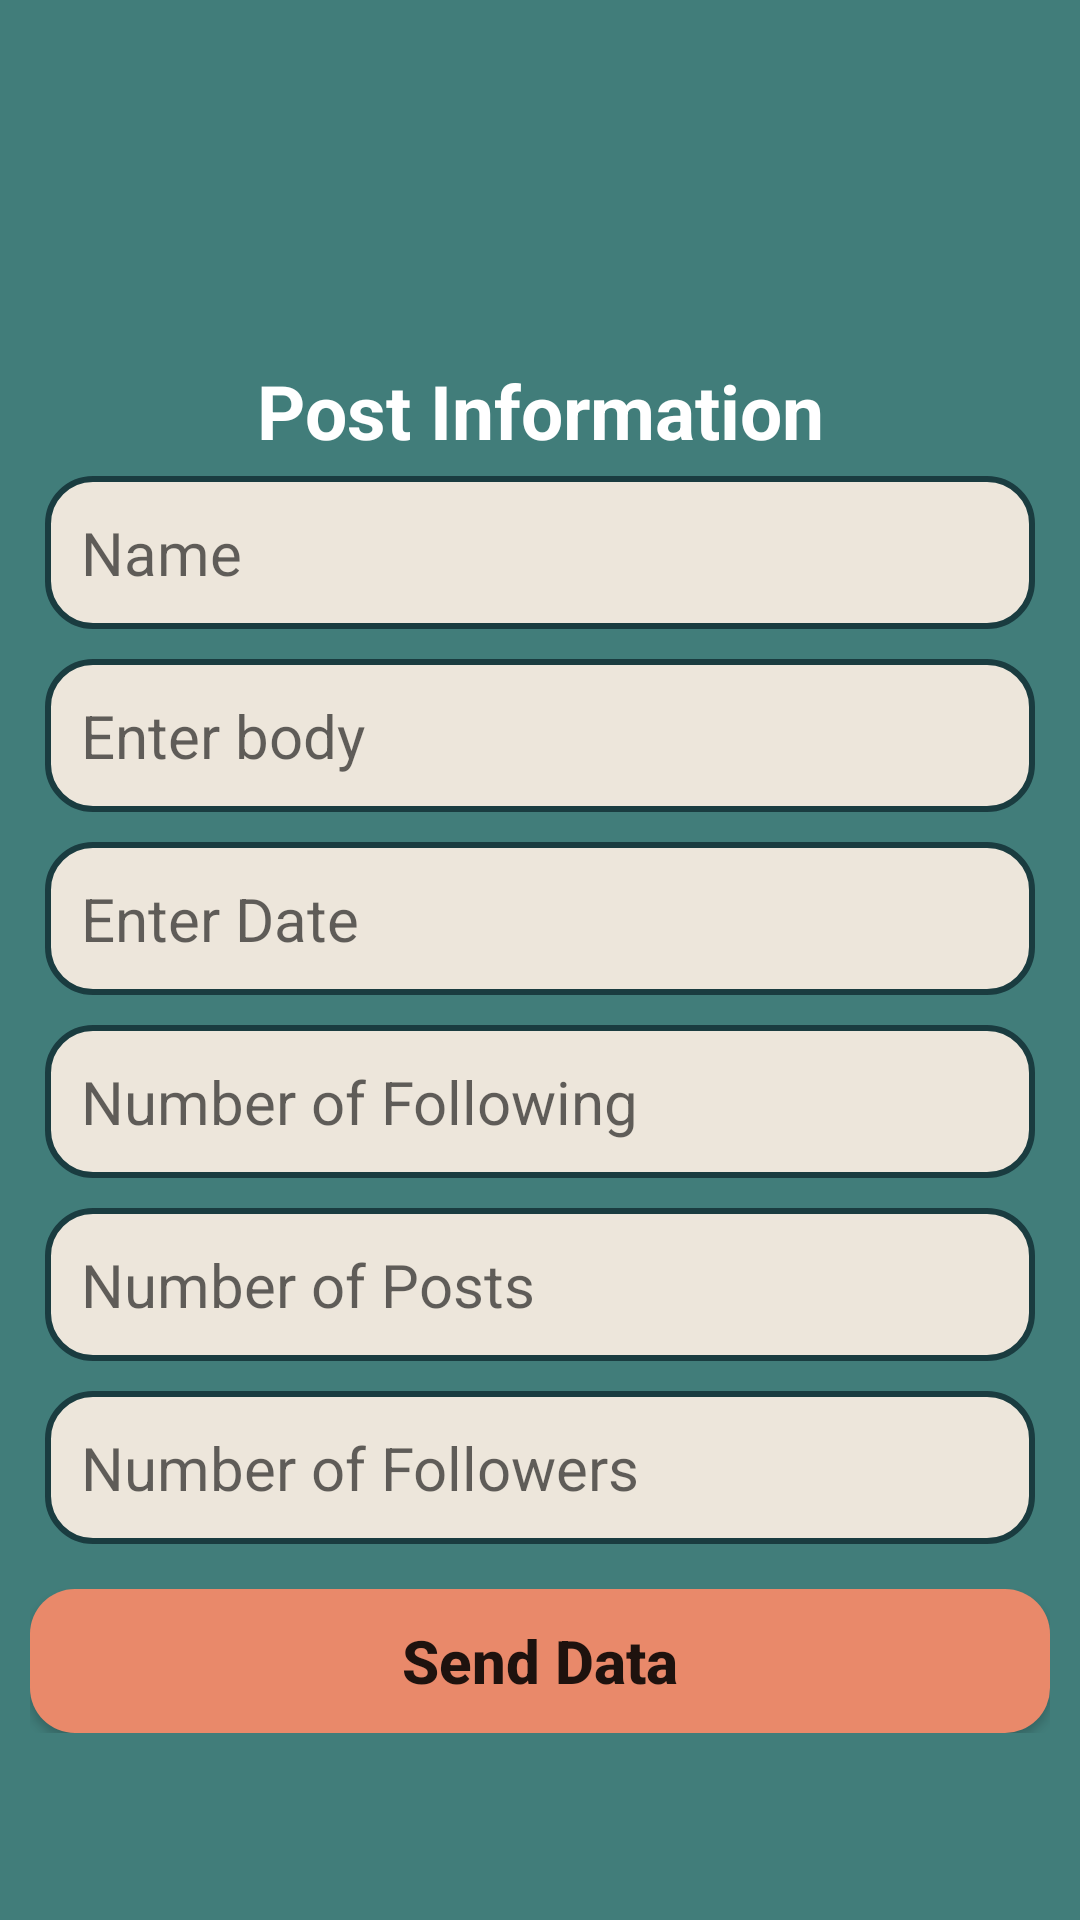

Android layout source for this screen:
<!-- AndroidManifest.xml: application theme Theme.PostsApplication -->
<!-- res/layout/activity_add_post.xml -->
<?xml version="1.0" encoding="utf-8"?>
<androidx.constraintlayout.widget.ConstraintLayout xmlns:android="http://schemas.android.com/apk/res/android"
    xmlns:app="http://schemas.android.com/apk/res-auto"
    xmlns:tools="http://schemas.android.com/tools"
    android:layout_width="match_parent"
    android:layout_height="match_parent"
    android:background="#417D7A"
    android:padding="10dp">

    <ScrollView
        android:layout_width="match_parent"
        android:layout_height="match_parent"
        app:layout_constraintBottom_toBottomOf="parent"
        app:layout_constraintEnd_toEndOf="parent"
        app:layout_constraintStart_toStartOf="parent"
        app:layout_constraintTop_toTopOf="parent">

        <LinearLayout
            android:layout_width="match_parent"
            android:layout_height="match_parent"
            android:orientation="vertical"
            tools:context=".AddPostActivity">


            <ImageView
                android:layout_width="100dp"
                android:layout_height="100dp"
                android:layout_gravity="center"
                android:layout_marginBottom="10dp"
                android:src="@drawable/person" />

            <TextView
                android:layout_width="match_parent"
                android:layout_height="wrap_content"
                android:gravity="center"
                android:text="Post Information"
                android:textColor="@color/white"
                android:textSize="25sp"
                android:textStyle="bold" />

            <EditText
                android:id="@+id/et_name"
                android:layout_width="match_parent"
                android:layout_height="wrap_content"
                android:layout_margin="5dp"
                android:background="@drawable/bg_edit_text"
                android:ems="10"
                android:hint="Name"
                android:inputType="textPersonName"
                android:padding="12dp"
                android:textSize="20sp" />

            <EditText
                android:id="@+id/et_body"
                android:layout_width="match_parent"
                android:layout_height="wrap_content"
                android:layout_margin="5dp"
                android:background="@drawable/bg_edit_text"
                android:ems="10"
                android:hint="Enter body"
                android:inputType="textPersonName"
                android:padding="12dp"
                android:textSize="20sp" />

            <EditText
                android:id="@+id/et_date"
                android:layout_width="match_parent"
                android:layout_height="wrap_content"
                android:layout_margin="5dp"
                android:background="@drawable/bg_edit_text"
                android:ems="10"
                android:hint="Enter Date"
                android:inputType="textPersonName"
                android:padding="12dp"
                android:textSize="20sp" />


            <EditText
                android:id="@+id/et_following"
                android:layout_width="match_parent"
                android:layout_height="wrap_content"
                android:layout_margin="5dp"
                android:background="@drawable/bg_edit_text"
                android:ems="10"
                android:hint="Number of Following"
                android:inputType="number"
                android:padding="12dp"
                android:textSize="20sp" />

            <EditText
                android:id="@+id/et_posts"
                android:layout_width="match_parent"
                android:layout_height="wrap_content"
                android:layout_margin="5dp"
                android:background="@drawable/bg_edit_text"
                android:ems="10"
                android:hint="Number of Posts"
                android:inputType="number"
                android:padding="12dp"
                android:textSize="20sp" />

            <EditText
                android:id="@+id/et_followers"
                android:layout_width="match_parent"
                android:layout_height="wrap_content"
                android:layout_margin="5dp"
                android:background="@drawable/bg_edit_text"
                android:ems="10"
                android:hint="Number of Followers"
                android:inputType="number"
                android:padding="12dp"
                android:textSize="20sp" />


            <Button
                android:id="@+id/btn_send_data"
                android:layout_width="match_parent"
                android:layout_height="wrap_content"
                android:layout_marginTop="10dp"
                android:background="@drawable/add_post_bg_btn"
                android:text="Send Data"
                android:textAllCaps="false"
                android:textSize="20sp"
                android:textStyle="bold" />


        </LinearLayout>
    </ScrollView>


</androidx.constraintlayout.widget.ConstraintLayout>
<!-- resources referenced by this layout -->
<resources>
  <color name="white">#FFFFFFFF</color>
  <!-- drawable add_post_bg_btn (drawable) -->
  <?xml version="1.0" encoding="utf-8"?>
  <selector xmlns:android="http://schemas.android.com/apk/res/android">
  
      <item android:state_pressed="true">
          <shape>
              <solid android:color="#387C6D"/>
              <stroke android:width="3dp" android:color="@color/white"/>
              <corners android:radius="15dp"/>
          </shape>
      </item>
  
      <item android:state_pressed="false">
          <shape>
              <solid android:color="#E9896A"/>
              <corners android:radius="15dp"/>
          </shape>
      </item>
  </selector>
  <!-- drawable bg_edit_text (drawable) -->
  <?xml version="1.0" encoding="utf-8"?>
  <shape xmlns:android="http://schemas.android.com/apk/res/android">
  
      <solid android:color="@color/bg_et_color"/>
      <corners android:radius="15dp"/>
      <stroke android:width="2dp" android:color="@color/stroke_color"/>
  </shape>
  <style name="Theme.PostsApplication" parent="Theme.AppCompat.DayNight.DarkActionBar">
          
          <item name="colorPrimary">@color/purple_500</item>
          <item name="colorPrimaryVariant">@color/purple_700</item>
          <item name="colorOnPrimary">@color/white</item>
          
          <item name="colorSecondary">@color/teal_200</item>
          <item name="colorSecondaryVariant">@color/teal_700</item>
          <item name="colorOnSecondary">@color/black</item>
          
          <item name="android:statusBarColor" tools:targetApi="l">?attr/colorPrimaryVariant</item>
          
      </style>
  <color name="bg_et_color">#EDE6DB</color>
  <color name="stroke_color">#1A3C40</color>
  <color name="purple_500">#FF6200EE</color>
  <color name="purple_700">#FF3700B3</color>
  <color name="teal_200">#FF03DAC5</color>
  <color name="teal_700">#FF018786</color>
  <color name="black">#FF000000</color>
</resources>
